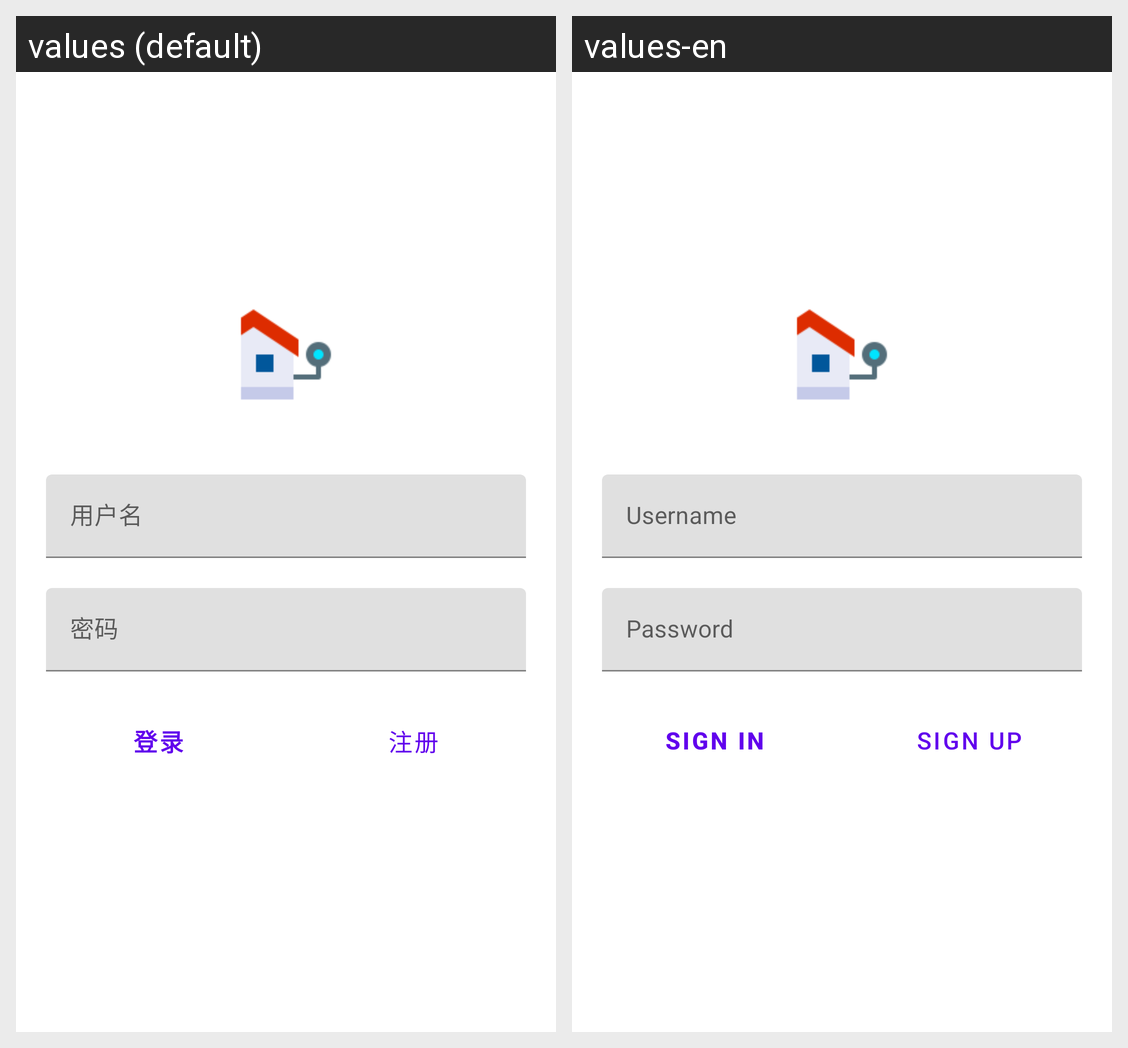

Locale-by-locale string values for the Android screen shown in this grid:
Android screen res/layout/fragment_sign_in.xml rendered under 2 locales, left to right: values (default), values-en. Device: Nexus 5 (rendered at 1080×1920; each locale shown at half size, 540×960, under a caption strip naming it); theme AppTheme.
Strings drawn on this screen, with the default value and each locale's value (text and hints the layout hard-codes, and strings that could not be matched under every locale, appear in the picture but are not listed):

username
  values: 用户名
  values-en: Username

password
  values: 密码
  values-en: Password

sign_in
  values: 登录
  values-en: Sign In

sign_up
  values: 注册
  values-en: Sign Up
